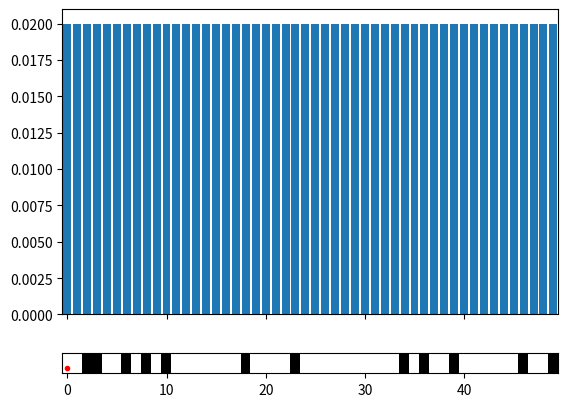

Source code (Python):
from __future__ import print_function, division
import random
import matplotlib.pyplot as plt
import matplotlib.animation as animation
from matplotlib.colors import from_levels_and_colors

#Number of grid cells
n_cells = 50

#Probability of hitting the target
p_hit = 0.6
p_miss = 0.2
p_exact = 0.8
p_undershoot = 0.1
p_overshoot = 0.1

#Start with uniform probability distribution i.e. the robot could be anywhere
p = [1/n_cells for _ in range(n_cells)]

#Create the world
world = [1 if random.random() > 0.8 else 0 for _ in range(n_cells)]

#Create the color map
colors = ["white", "black"]
levels = [0, 1, 2]
cmap, norm = from_levels_and_colors(levels, colors)

def sense(p, Z):
    '''update probability distribution based on measurement'''
    q = []
    for i in range(n_cells):
        hit = (world[i] == Z)
        q.append(p[i]*(hit*p_hit + (1 - hit)*p_miss))
    norm = sum(q)
    q = [q[i]/norm for i in range(n_cells)]
    return q

def move(p, U):
    '''update probability distribution based on movement'''
    q = []
    for i in range(n_cells):
        s = p_exact*p[(i-U)%len(p)]
        s += p_overshoot*p[(i-U-1)%len(p)]
        s += p_undershoot*p[(i-U+1)%len(p)]
        q.append(s)
    return q

#Create the animation
fig, (prob_ax, world_ax) = plt.subplots(
    nrows=2,
    ncols=1,
    gridspec_kw={'height_ratios' : [10, 1]},
    sharex=True)
world_ax.imshow([world, world], cmap=cmap, norm=norm, interpolation=None)
world_ax.get_yaxis().set_ticks([])
x = [i for i in range(n_cells)]
rects = prob_ax.bar(x, p)
line, = world_ax.plot(0, 1, 'r.')

def update(i):
    '''update animation frame'''
    global p
    p = sense(p, world[i%100])
    #print(p)
    p = move(p, 1)
    #print(p)
    for rect, h in zip(rects, p):
        rect.set_height(h)
    line.set_xdata((i+1)%n_cells)
    # input() # uncomment to pause at each step
    return rects, line,

def init(): 
    '''initialize animation'''
    prob_ax.set_xlim(0, n_cells-1)
    prob_ax.set_ylim(0, 1)
    world_ax.set_xlabel("Position")
    prob_ax.set_ylabel("Probability")
    prob_ax.set_title("Histogram Localization With Measurements")
    return rects, line,

anim = animation.FuncAnimation(fig, update, n_cells, interval=50, init_func=init)
plt.show()
#anim.save("only_move.gif", writer="imagemagick")